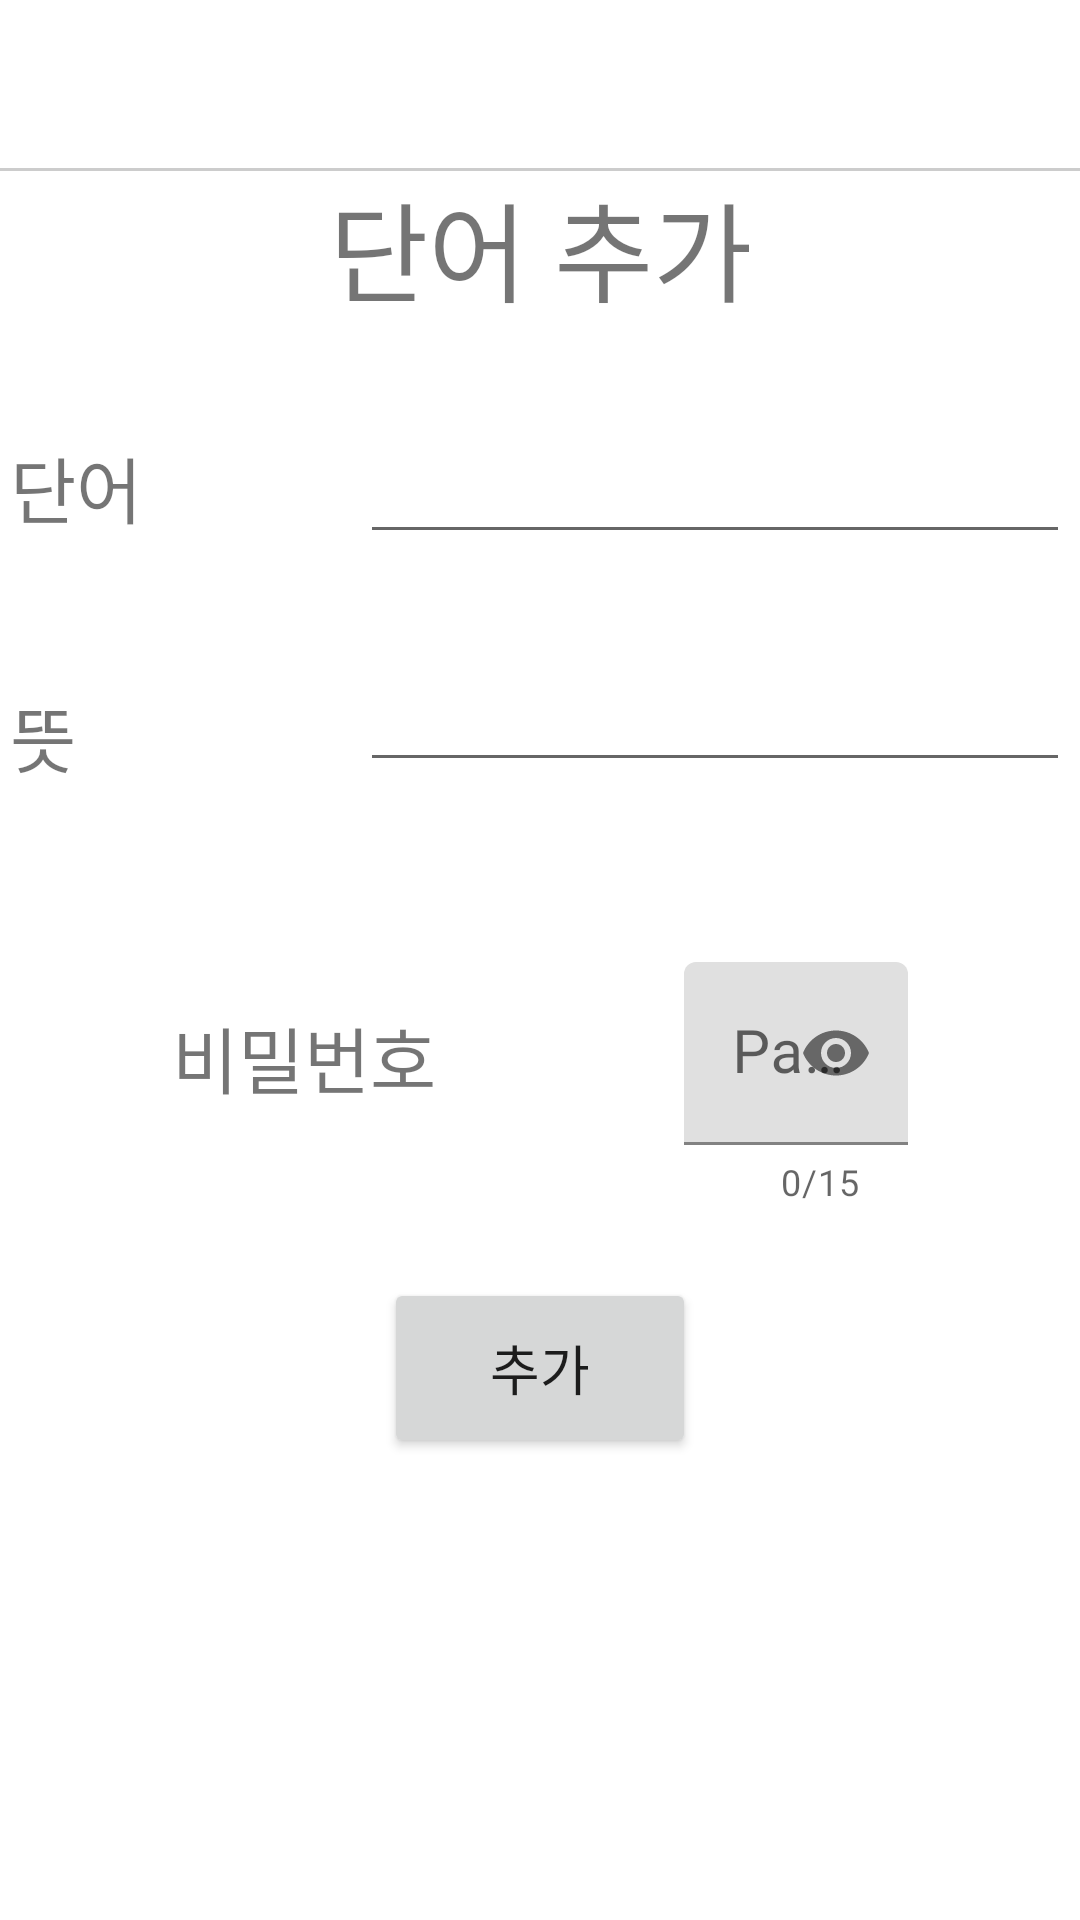

Produce the Android XML layout that renders to this screen, including the resource entries it uses.
<!-- AndroidManifest.xml: application theme Theme.MyEnglishWordBook -->
<!-- res/layout/fragment_add_word.xml -->
<?xml version="1.0" encoding="utf-8"?>
<androidx.constraintlayout.widget.ConstraintLayout xmlns:android="http://schemas.android.com/apk/res/android"
    xmlns:app="http://schemas.android.com/apk/res-auto"
    xmlns:tools="http://schemas.android.com/tools"
    android:layout_width="match_parent"
    android:layout_height="match_parent"
    tools:context=".Activity.MainActivity">

    <androidx.constraintlayout.widget.ConstraintLayout
        android:id="@+id/toolbarLayout"
        android:layout_width="0dp"
        android:layout_height="?attr/actionBarSize"
        android:gravity="center_vertical"
        app:layout_constraintEnd_toEndOf="parent"
        app:layout_constraintStart_toStartOf="parent"
        app:layout_constraintTop_toTopOf="parent">

        <ImageView
            android:id="@+id/option"
            android:layout_width="wrap_content"
            android:layout_height="wrap_content"
            android:layout_marginStart="15dp"
            android:src="@drawable/ic_baseline_dehaze_24"
            app:layout_constraintBottom_toBottomOf="parent"
            app:layout_constraintStart_toStartOf="parent"
            app:layout_constraintTop_toTopOf="parent" />

        <ImageView
            android:id="@+id/ProfileImage"
            android:layout_width="36dp"
            android:layout_height="36dp"
            android:layout_marginEnd="15dp"
            android:src="@drawable/ic_baseline_person_24"
            app:layout_constraintBottom_toBottomOf="parent"
            app:layout_constraintEnd_toEndOf="parent"
            app:layout_constraintTop_toTopOf="parent" />

        <TextView
            android:id="@+id/textView"
            android:layout_width="wrap_content"
            android:layout_height="wrap_content"
            android:textColor="@color/black"
            android:textSize="20sp"
            android:textStyle="bold"
            app:layout_constraintBottom_toBottomOf="parent"
            app:layout_constraintEnd_toStartOf="@+id/ProfileImage"
            app:layout_constraintStart_toEndOf="@id/option"
            app:layout_constraintTop_toTopOf="parent" />
    </androidx.constraintlayout.widget.ConstraintLayout>

    <View
        android:layout_width="0dp"
        android:layout_height="1dp"
        android:background="@color/gray_cc"
        app:layout_constraintEnd_toEndOf="parent"
        app:layout_constraintStart_toStartOf="parent"
        app:layout_constraintTop_toBottomOf="@id/toolbarLayout" />

    <TextView
        android:id="@+id/tv_add_word"
        android:layout_width="0dp"
        android:layout_height="wrap_content"
        android:fontFamily="@font/bm_font"
        android:gravity="center"
        android:text="@string/add_word"
        android:textSize="36sp"
        app:layout_constraintEnd_toEndOf="parent"
        app:layout_constraintStart_toStartOf="parent"
        app:layout_constraintTop_toBottomOf="@id/toolbarLayout" />

    <Button
        android:id="@+id/btn_add"
        android:layout_width="0dp"
        android:layout_height="60dp"
        android:layout_marginBottom="15dp"
        android:fontFamily="@font/bm_font"
        android:text="@string/add"
        android:textSize="18sp"
        android:layout_marginTop="24dp"
        android:layout_marginHorizontal="128dp"
        app:layout_constraintEnd_toEndOf="parent"
        app:layout_constraintStart_toStartOf="parent"
        app:layout_constraintTop_toBottomOf="@+id/et_passwordLayout" />

    <EditText
        android:id="@+id/et_word"
        android:layout_width="wrap_content"
        android:layout_height="wrap_content"
        android:layout_marginTop="32dp"
        android:ems="10"
        android:fontFamily="@font/bm_font"
        android:textSize="20sp"
        app:layout_constraintEnd_toEndOf="parent"
        app:layout_constraintStart_toEndOf="@id/tv_word"
        app:layout_constraintTop_toBottomOf="@id/tv_add_word" />

    <EditText
        android:id="@+id/et_meaning"
        android:layout_width="wrap_content"
        android:layout_height="wrap_content"
        android:layout_marginTop="32dp"
        android:ems="10"
        android:fontFamily="@font/bm_font"
        android:textSize="20sp"
        app:layout_constraintEnd_toEndOf="parent"
        app:layout_constraintStart_toEndOf="@id/tv_meaning"
        app:layout_constraintTop_toBottomOf="@+id/et_word" />

    <TextView
        android:id="@+id/tv_word"
        android:layout_width="wrap_content"
        android:layout_height="wrap_content"
        android:layout_marginTop="36dp"
        android:ems="4"
        android:fontFamily="@font/bm_font"
        android:text="단어"
        android:textSize="24sp"
        app:layout_constraintEnd_toStartOf="@+id/et_word"
        app:layout_constraintStart_toStartOf="parent"
        app:layout_constraintTop_toBottomOf="@id/tv_add_word" />

    <TextView
        android:id="@+id/tv_meaning"
        android:layout_width="wrap_content"
        android:layout_height="wrap_content"
        android:layout_marginTop="48dp"
        android:ems="4"
        android:fontFamily="@font/bm_font"
        android:text="뜻"
        android:textSize="24sp"
        app:layout_constraintEnd_toStartOf="@+id/et_meaning"
        app:layout_constraintStart_toStartOf="parent"
        app:layout_constraintTop_toBottomOf="@+id/tv_word" />

    <TextView
        android:id="@+id/tv_password"
        android:layout_width="wrap_content"
        android:layout_height="wrap_content"
        android:layout_marginTop="72dp"
        android:ems="4"
        android:fontFamily="@font/bm_font"
        android:text="비밀번호"
        android:textSize="24sp"
        app:layout_constraintEnd_toStartOf="@+id/et_passwordLayout"
        app:layout_constraintStart_toStartOf="parent"
        app:layout_constraintTop_toBottomOf="@+id/tv_meaning" />

    <com.google.android.material.textfield.TextInputLayout
        android:id="@+id/et_passwordLayout"
        android:layout_width="wrap_content"
        android:layout_height="wrap_content"
        app:counterEnabled="true"
        app:counterMaxLength="15"
        app:layout_constraintEnd_toEndOf="parent"
        app:layout_constraintStart_toEndOf="@id/tv_password"
        app:layout_constraintTop_toBottomOf="@+id/et_meaning"
        app:passwordToggleEnabled="true">

        <com.google.android.material.textfield.TextInputEditText
            android:id="@+id/et_password"
            android:layout_width="match_parent"
            android:layout_height="wrap_content"
            android:layout_marginTop="60dp"
            android:ems="10"
            android:fontFamily="@font/bm_font"
            android:hint="@string/password"
            android:inputType="textPassword"
            android:textSize="20sp" />
    </com.google.android.material.textfield.TextInputLayout>














    <ProgressBar
        android:id="@+id/progressBar"
        android:layout_width="wrap_content"
        android:layout_height="wrap_content"
        android:layout_gravity="center"
        android:visibility="gone"
        app:layout_constraintBottom_toBottomOf="parent"
        app:layout_constraintEnd_toEndOf="parent"
        app:layout_constraintStart_toStartOf="parent"
        app:layout_constraintTop_toTopOf="parent" />

</androidx.constraintlayout.widget.ConstraintLayout>
<!-- resources referenced by this layout -->
<resources>
  <color name="black">#FF000000</color>
  <color name="gray_cc">#CCCCCC</color>
  <string name="add">추가</string>
  <string name="add_word">단어 추가</string>
  <string name="password">Password</string>
  <style name="Theme.MyEnglishWordBook" parent="Theme.MaterialComponents.DayNight.NoActionBar">
          
          <item name="colorPrimary">@color/colorMain</item>
          <item name="colorPrimaryVariant">@color/purple_700</item>
          <item name="colorOnPrimary">@color/white</item>
          
          <item name="colorSecondary">@color/teal_200</item>
          <item name="colorSecondaryVariant">@color/teal_700</item>
          <item name="colorOnSecondary">@color/black</item>
          
          <item name="android:statusBarColor" tools:targetApi="l">@color/black</item>
          
          <item name="android:windowLightStatusBar">true</item>
      </style>
  <color name="colorMain">#152697</color>
  <color name="purple_700">#FF3700B3</color>
  <color name="white">#FFFFFFFF</color>
  <color name="teal_200">#FF03DAC5</color>
  <color name="teal_700">#FF018786</color>
</resources>
